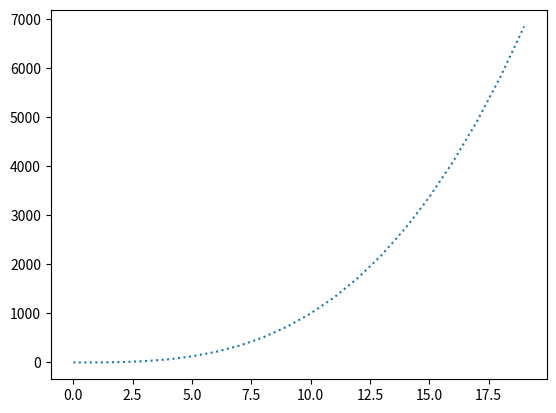

Recreate this plot in Python.
import matplotlib.pyplot as plt

y = lambda x:(x**3)-5
lijn_y = []

for i in range(0,20):
    lijn_y.append(y(i))

plt.plot(lijn_y, linestyle = 'dotted')
plt.show()
